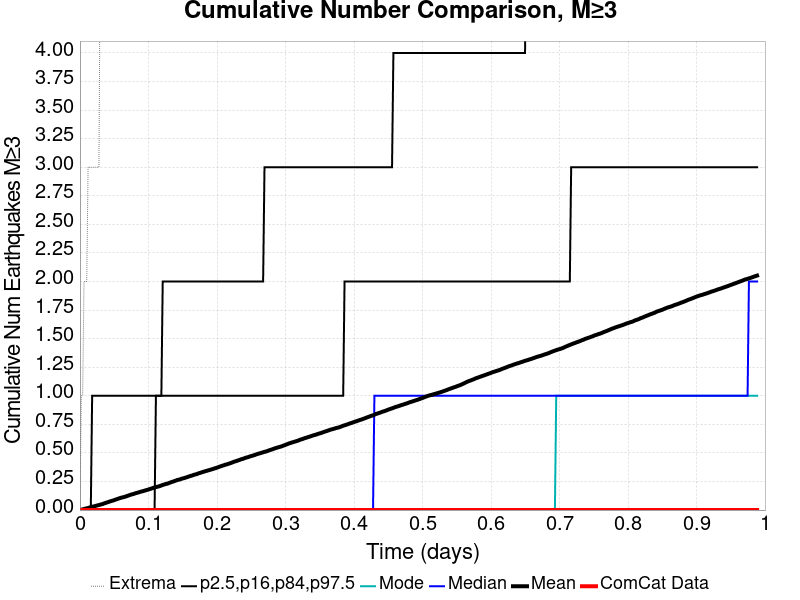

Values plotted in this chart, from the file beside it:
Time (days), ComCat Data, Simulation Mean, Simulation Median, Simulation Mode, Simulation Minimum, Simulation Maximum, 2.5 %-ile, 16 %-ile, 84 %-ile, 97.5 %-ile
0.0, 0.0, 0.0, 0.0, 0.0, 0.0, 0.0, 0.0, 0.0, 0.0, 0.0
0.001981, 0.0, 0.0032, 0.0, 0.0, 0.0, 1.0, 0.0, 0.0, 0.0, 0.0
0.003962, 0.0, 0.0063, 0.0, 0.0, 0.0, 1.0, 0.0, 0.0, 0.0, 0.0
0.005943, 0.0, 0.0093, 0.0, 0.0, 0.0, 2.0, 0.0, 0.0, 0.0, 0.0
0.007924, 0.0, 0.0124, 0.0, 0.0, 0.0, 2.0, 0.0, 0.0, 0.0, 0.0
0.009905, 0.0, 0.0154, 0.0, 0.0, 0.0, 2.0, 0.0, 0.0, 0.0, 0.0
0.01189, 0.0, 0.0179, 0.0, 0.0, 0.0, 3.0, 0.0, 0.0, 0.0, 0.0
0.01387, 0.0, 0.022, 0.0, 0.0, 0.0, 3.0, 0.0, 0.0, 0.0, 0.0
0.01585, 0.0, 0.026, 0.0, 0.0, 0.0, 3.0, 0.0, 0.0, 0.0, 0.0
0.01783, 0.0, 0.0289, 0.0, 0.0, 0.0, 3.0, 0.0, 0.0, 0.0, 1.0
0.01981, 0.0, 0.0314, 0.0, 0.0, 0.0, 3.0, 0.0, 0.0, 0.0, 1.0
0.02179, 0.0, 0.0343, 0.0, 0.0, 0.0, 3.0, 0.0, 0.0, 0.0, 1.0
0.02377, 0.0, 0.038, 0.0, 0.0, 0.0, 3.0, 0.0, 0.0, 0.0, 1.0
0.02575, 0.0, 0.0411, 0.0, 0.0, 0.0, 3.0, 0.0, 0.0, 0.0, 1.0
0.02773, 0.0, 0.0438, 0.0, 0.0, 0.0, 3.0, 0.0, 0.0, 0.0, 1.0
0.02971, 0.0, 0.0471, 0.0, 0.0, 0.0, 5.0, 0.0, 0.0, 0.0, 1.0
0.0317, 0.0, 0.0507, 0.0, 0.0, 0.0, 6.0, 0.0, 0.0, 0.0, 1.0
0.03368, 0.0, 0.0536, 0.0, 0.0, 0.0, 6.0, 0.0, 0.0, 0.0, 1.0
0.03566, 0.0, 0.0593, 0.0, 0.0, 0.0, 8.0, 0.0, 0.0, 0.0, 1.0
0.03764, 0.0, 0.0626, 0.0, 0.0, 0.0, 13.0, 0.0, 0.0, 0.0, 1.0
0.03962, 0.0, 0.0668, 0.0, 0.0, 0.0, 19.0, 0.0, 0.0, 0.0, 1.0
0.0416, 0.0, 0.0709, 0.0, 0.0, 0.0, 22.0, 0.0, 0.0, 0.0, 1.0
0.04358, 0.0, 0.075, 0.0, 0.0, 0.0, 23.0, 0.0, 0.0, 0.0, 1.0
0.04556, 0.0, 0.0787, 0.0, 0.0, 0.0, 24.0, 0.0, 0.0, 0.0, 1.0
0.04754, 0.0, 0.082, 0.0, 0.0, 0.0, 25.0, 0.0, 0.0, 0.0, 1.0
0.04952, 0.0, 0.0859, 0.0, 0.0, 0.0, 27.0, 0.0, 0.0, 0.0, 1.0
0.05151, 0.0, 0.0904, 0.0, 0.0, 0.0, 31.0, 0.0, 0.0, 0.0, 1.0
0.05349, 0.0, 0.0946, 0.0, 0.0, 0.0, 31.0, 0.0, 0.0, 0.0, 1.0
0.05547, 0.0, 0.0984, 0.0, 0.0, 0.0, 31.0, 0.0, 0.0, 0.0, 1.0
0.05745, 0.0, 0.1031, 0.0, 0.0, 0.0, 32.0, 0.0, 0.0, 0.0, 1.0
0.05943, 0.0, 0.1066, 0.0, 0.0, 0.0, 34.0, 0.0, 0.0, 0.0, 1.0
0.06141, 0.0, 0.1097, 0.0, 0.0, 0.0, 34.0, 0.0, 0.0, 0.0, 1.0
0.06339, 0.0, 0.1125, 0.0, 0.0, 0.0, 35.0, 0.0, 0.0, 0.0, 1.0
0.06537, 0.0, 0.116, 0.0, 0.0, 0.0, 35.0, 0.0, 0.0, 0.0, 1.0
0.06735, 0.0, 0.1198, 0.0, 0.0, 0.0, 36.0, 0.0, 0.0, 0.0, 1.0
0.06933, 0.0, 0.1241, 0.0, 0.0, 0.0, 36.0, 0.0, 0.0, 0.0, 1.0
0.07132, 0.0, 0.1284, 0.0, 0.0, 0.0, 36.0, 0.0, 0.0, 0.0, 1.0
0.0733, 0.0, 0.1323, 0.0, 0.0, 0.0, 36.0, 0.0, 0.0, 0.0, 1.0
0.07528, 0.0, 0.1366, 0.0, 0.0, 0.0, 37.0, 0.0, 0.0, 0.0, 1.0
0.07726, 0.0, 0.1391, 0.0, 0.0, 0.0, 38.0, 0.0, 0.0, 0.0, 1.0
0.07924, 0.0, 0.143, 0.0, 0.0, 0.0, 39.0, 0.0, 0.0, 0.0, 1.0
0.08122, 0.0, 0.1474, 0.0, 0.0, 0.0, 39.0, 0.0, 0.0, 0.0, 1.0
0.0832, 0.0, 0.1504, 0.0, 0.0, 0.0, 39.0, 0.0, 0.0, 0.0, 1.0
0.08518, 0.0, 0.1538, 0.0, 0.0, 0.0, 39.0, 0.0, 0.0, 0.0, 1.0
0.08716, 0.0, 0.1577, 0.0, 0.0, 0.0, 41.0, 0.0, 0.0, 0.0, 1.0
0.08914, 0.0, 0.1613, 0.0, 0.0, 0.0, 41.0, 0.0, 0.0, 0.0, 1.0
0.09112, 0.0, 0.1642, 0.0, 0.0, 0.0, 44.0, 0.0, 0.0, 0.0, 1.0
0.09311, 0.0, 0.1675, 0.0, 0.0, 0.0, 44.0, 0.0, 0.0, 0.0, 1.0
0.09509, 0.0, 0.1714, 0.0, 0.0, 0.0, 44.0, 0.0, 0.0, 0.0, 1.0
0.09707, 0.0, 0.1746, 0.0, 0.0, 0.0, 44.0, 0.0, 0.0, 0.0, 1.0
0.09905, 0.0, 0.1778, 0.0, 0.0, 0.0, 44.0, 0.0, 0.0, 0.0, 1.0
0.101, 0.0, 0.1821, 0.0, 0.0, 0.0, 44.0, 0.0, 0.0, 0.0, 1.0
0.103, 0.0, 0.1857, 0.0, 0.0, 0.0, 46.0, 0.0, 0.0, 0.0, 1.0
0.105, 0.0, 0.1897, 0.0, 0.0, 0.0, 47.0, 0.0, 0.0, 0.0, 1.0
0.107, 0.0, 0.1941, 0.0, 0.0, 0.0, 47.0, 0.0, 0.0, 0.0, 1.0
0.109, 0.0, 0.1977, 0.0, 0.0, 0.0, 47.0, 0.0, 0.0, 0.0, 1.0
0.1109, 0.0, 0.2005, 0.0, 0.0, 0.0, 47.0, 0.0, 0.0, 1.0, 1.0
0.1129, 0.0, 0.2038, 0.0, 0.0, 0.0, 47.0, 0.0, 0.0, 1.0, 1.0
0.1149, 0.0, 0.2067, 0.0, 0.0, 0.0, 47.0, 0.0, 0.0, 1.0, 1.0
0.1169, 0.0, 0.2107, 0.0, 0.0, 0.0, 48.0, 0.0, 0.0, 1.0, 1.0
... 440 more rows
